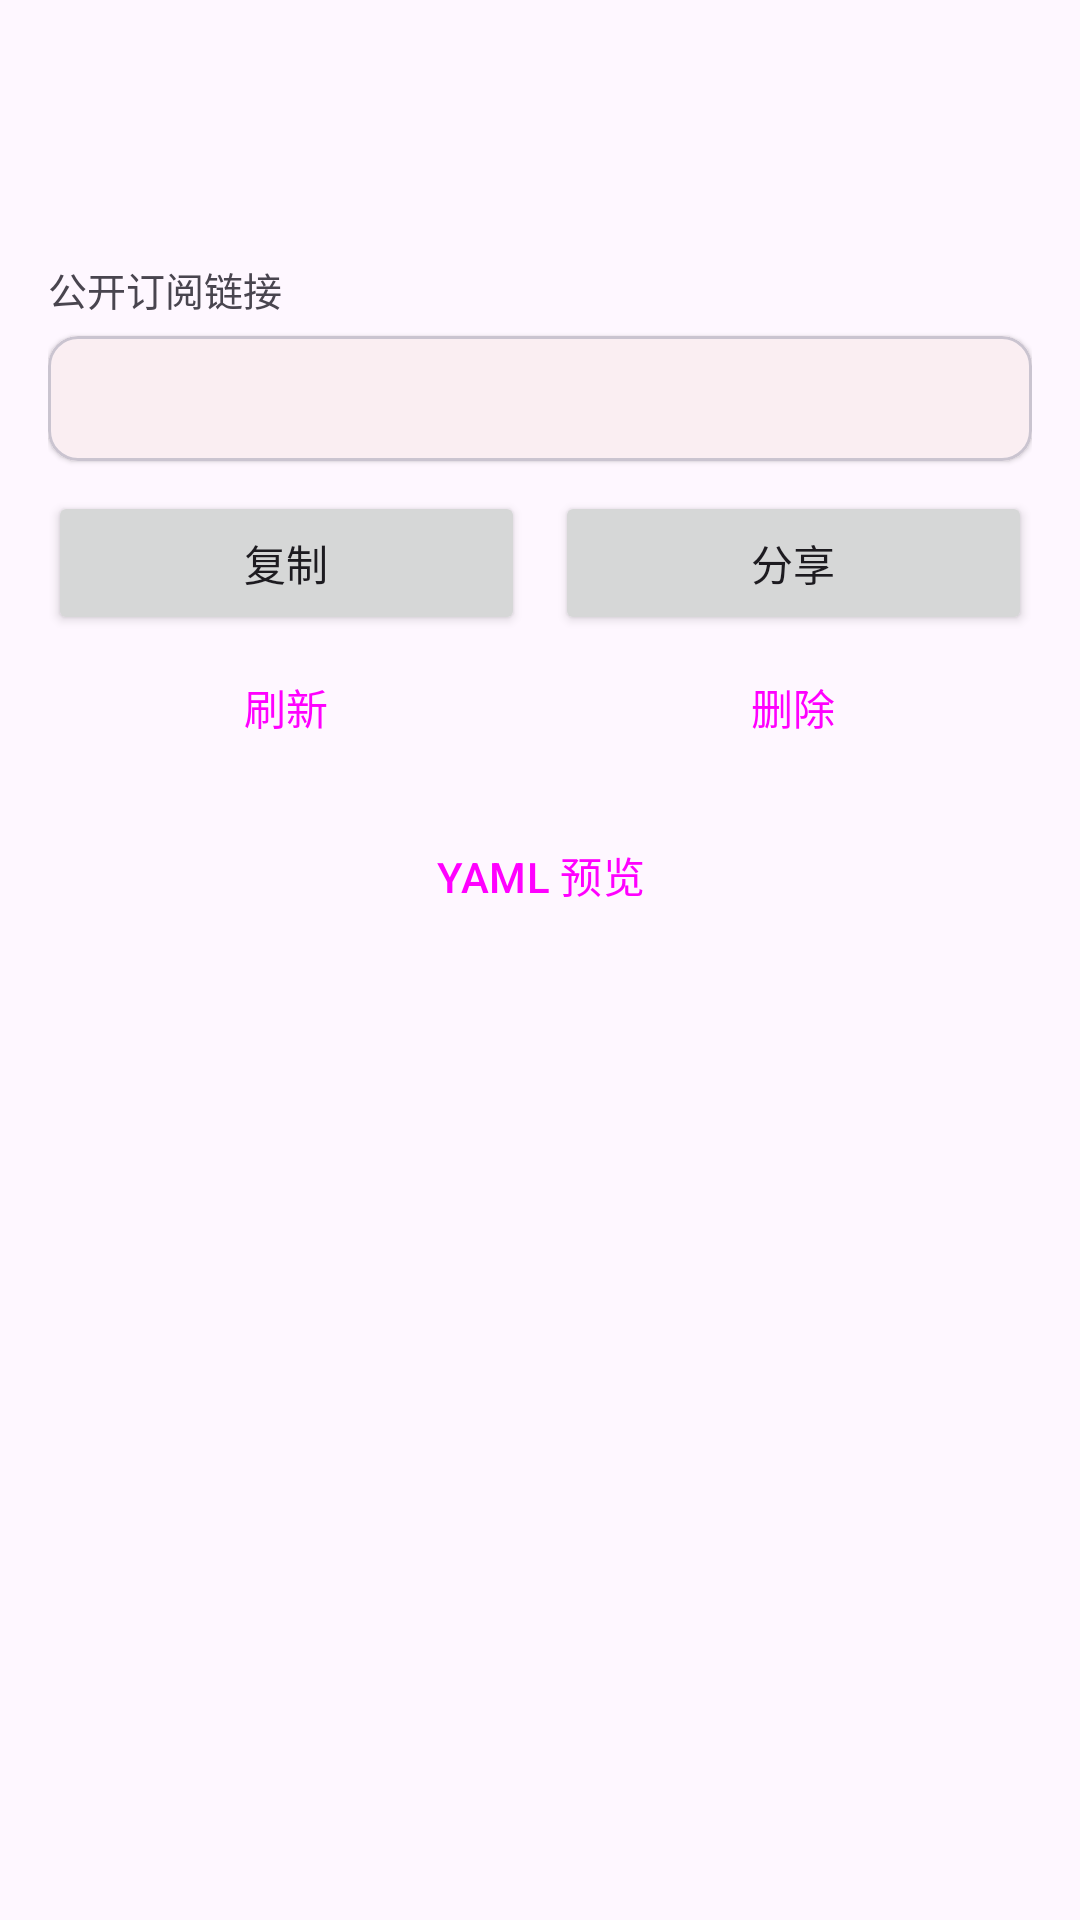

Write the Android layout XML for this screen, with the resource values it uses.
<!-- AndroidManifest.xml: application theme Theme.Fengchao -->
<!-- res/layout/activity_record_detail.xml -->
<?xml version="1.0" encoding="utf-8"?>
<LinearLayout xmlns:android="http://schemas.android.com/apk/res/android"
    android:layout_width="match_parent"
    android:layout_height="match_parent"
    android:orientation="vertical">

    <ProgressBar
        android:id="@+id/progress"
        android:layout_width="wrap_content"
        android:layout_height="wrap_content"
        android:layout_gravity="center_horizontal"
        android:visibility="gone" />

    <ScrollView
        android:layout_width="match_parent"
        android:layout_height="match_parent">

        <LinearLayout
            android:layout_width="match_parent"
            android:layout_height="wrap_content"
            android:orientation="vertical"
            android:padding="16dp">

            <TextView
                android:id="@+id/tv_name"
                android:layout_width="match_parent"
                android:layout_height="wrap_content"
                android:textSize="20sp"
                android:textStyle="bold" />

            <TextView
                android:id="@+id/tv_meta"
                android:layout_width="match_parent"
                android:layout_height="wrap_content"
                android:layout_marginTop="6dp"
                android:textSize="13sp" />

            <TextView
                android:layout_width="match_parent"
                android:layout_height="wrap_content"
                android:layout_marginTop="20dp"
                android:text="@string/sub_url_label"
                android:textSize="13sp" />

            <com.google.android.material.card.MaterialCardView
                android:layout_width="match_parent"
                android:layout_height="wrap_content"
                android:layout_marginTop="6dp"
                app:cardCornerRadius="10dp"
                app:cardElevation="1dp"
                xmlns:app="http://schemas.android.com/apk/res-auto">

                <TextView
                    android:id="@+id/tv_url"
                    android:layout_width="match_parent"
                    android:layout_height="wrap_content"
                    android:padding="12dp"
                    android:textIsSelectable="true"
                    android:textSize="13sp"
                    android:typeface="monospace" />
            </com.google.android.material.card.MaterialCardView>

            <LinearLayout
                android:layout_width="match_parent"
                android:layout_height="wrap_content"
                android:layout_marginTop="10dp"
                android:orientation="horizontal">

                <Button
                    android:id="@+id/btn_copy"
                    android:layout_width="0dp"
                    android:layout_height="wrap_content"
                    android:layout_weight="1"
                    android:text="@string/copy" />

                <Button
                    android:id="@+id/btn_share"
                    android:layout_width="0dp"
                    android:layout_height="wrap_content"
                    android:layout_marginStart="10dp"
                    android:layout_weight="1"
                    android:text="@string/share" />
            </LinearLayout>

            <LinearLayout
                android:layout_width="match_parent"
                android:layout_height="wrap_content"
                android:orientation="horizontal">

                <Button
                    android:id="@+id/btn_refresh"
                    style="?attr/materialButtonOutlinedStyle"
                    android:layout_width="0dp"
                    android:layout_height="wrap_content"
                    android:layout_weight="1"
                    android:text="@string/refresh" />

                <Button
                    android:id="@+id/btn_delete"
                    style="?attr/materialButtonOutlinedStyle"
                    android:layout_width="0dp"
                    android:layout_height="wrap_content"
                    android:layout_marginStart="10dp"
                    android:layout_weight="1"
                    android:text="@string/delete" />
            </LinearLayout>

            <Button
                android:id="@+id/btn_toggle_yaml"
                style="?attr/materialButtonOutlinedStyle"
                android:layout_width="match_parent"
                android:layout_height="wrap_content"
                android:layout_marginTop="8dp"
                android:text="@string/yaml_preview" />

            <TextView
                android:id="@+id/tv_yaml"
                android:layout_width="match_parent"
                android:layout_height="wrap_content"
                android:layout_marginTop="6dp"
                android:background="#1E293B"
                android:padding="10dp"
                android:textColor="#E2E8F0"
                android:textIsSelectable="true"
                android:textSize="11sp"
                android:typeface="monospace"
                android:visibility="gone" />
        </LinearLayout>
    </ScrollView>
</LinearLayout>
<!-- resources referenced by this layout -->
<resources>
  <string name="copy">复制</string>
  <string name="delete">删除</string>
  <string name="refresh">刷新</string>
  <string name="share">分享</string>
  <string name="sub_url_label">公开订阅链接</string>
  <string name="yaml_preview">YAML 预览</string>
  <style name="Theme.Fengchao" parent="Theme.Material3.DayNight.NoActionBar">
          <item name="colorPrimary">@color/brand_primary</item>
      </style>
  <color name="brand_primary">#B45309</color>
</resources>
